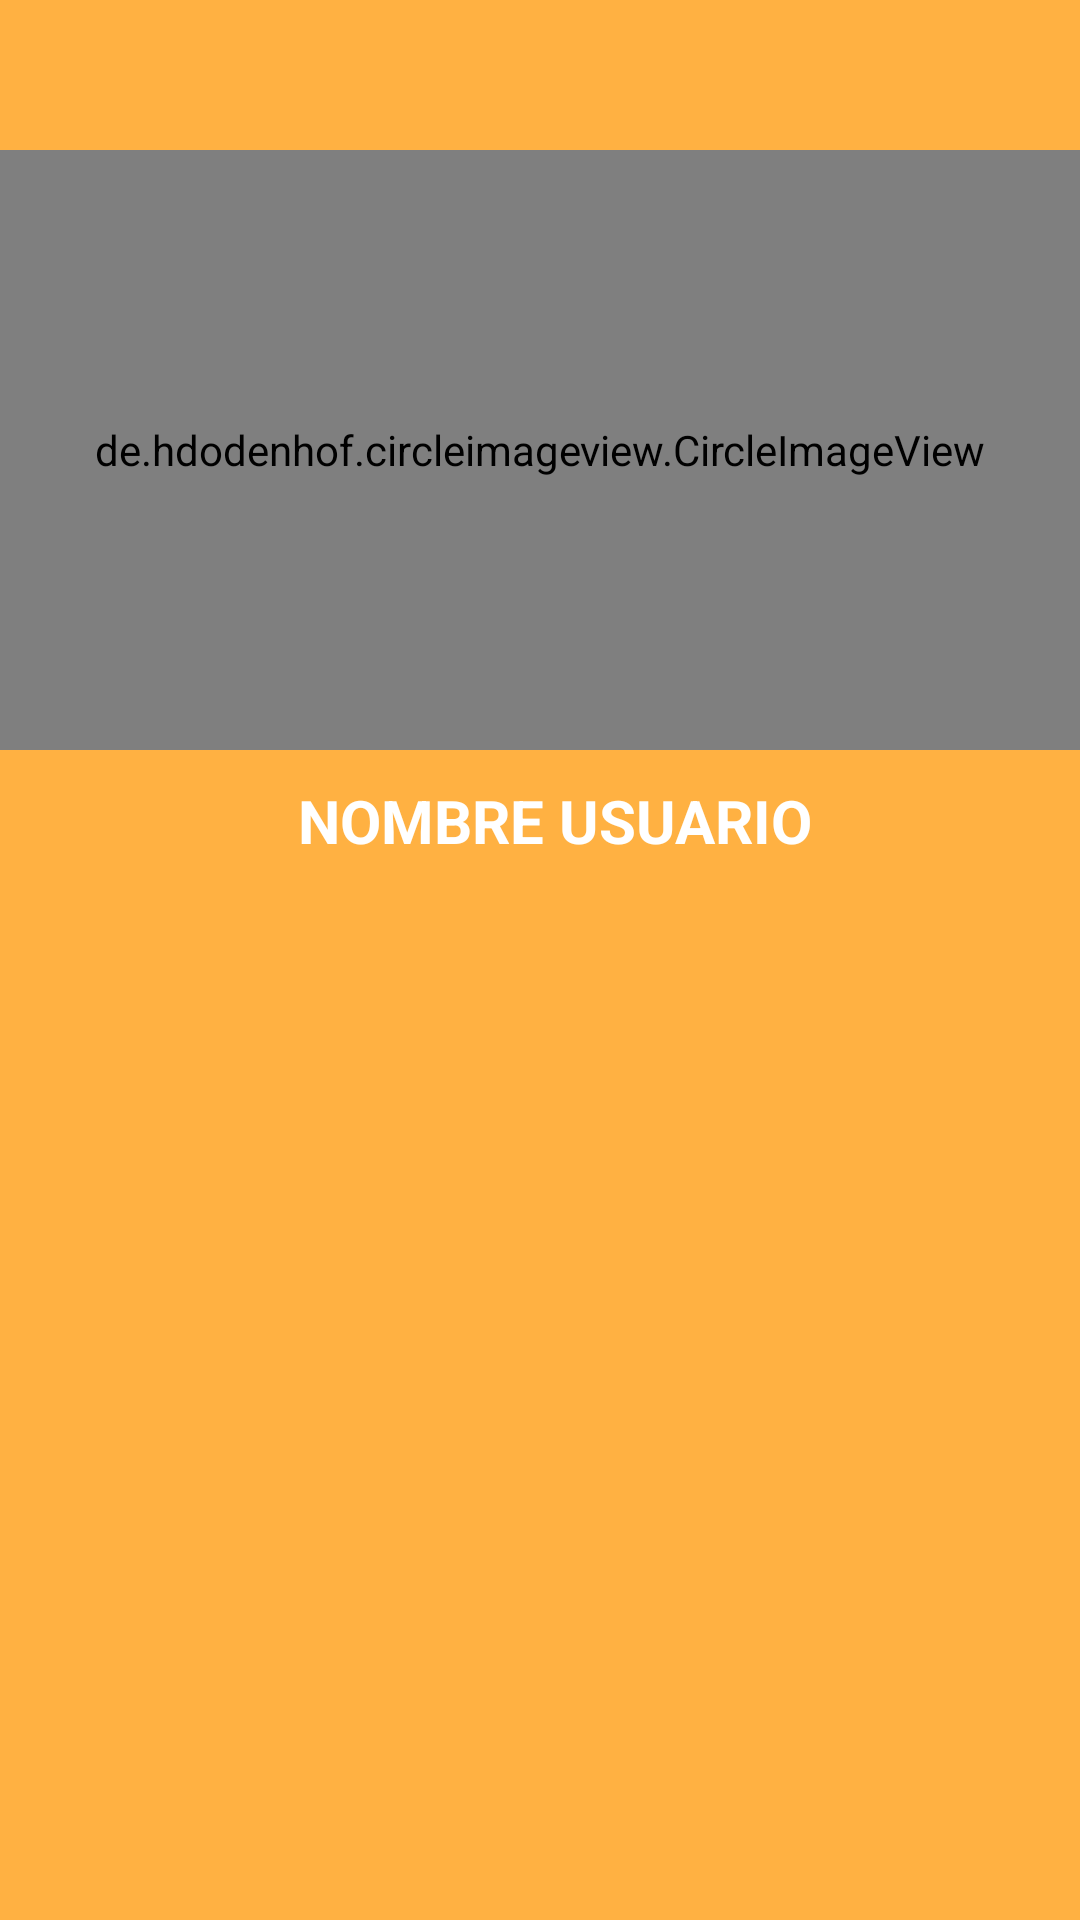

Write the Android layout XML for this screen, with the resource values it uses.
<!-- AndroidManifest.xml: application theme Theme.Shrine -->
<!-- res/layout/header_navview.xml -->
<?xml version="1.0" encoding="utf-8"?>
<FrameLayout
    xmlns:android="http://schemas.android.com/apk/res/android"
    android:layout_width="match_parent"
    android:layout_height="match_parent"
    android:background="@color/colorAccent">

    <LinearLayout
        android:orientation="vertical"
        android:layout_width="match_parent"
        android:layout_marginBottom="20dp"
        android:layout_height="wrap_content">

        <de.hdodenhof.circleimageview.CircleImageView
            xmlns:app="http://schemas.android.com/apk/res-auto"
            android:id="@+id/sidebar_profile_image"
            android:layout_marginTop="50dp"
            android:layout_width="match_parent"
            android:layout_height="200dp"
            android:src="@mipmap/ic_como_en_casa"
            android:scaleType="centerCrop"
            />
        <TextView
            android:layout_marginTop="10dp"
            android:layout_width="match_parent"
            android:layout_height="wrap_content"
            android:gravity="center"
            android:orientation="horizontal"
            android:text="NOMBRE USUARIO"
            android:id="@+id/sidebar_username"
            android:textSize="20dp"
            android:textAppearance="@style/Theme.Shrine"
            android:textColor="#FFFFFF"
            android:textStyle="bold"
            android:layout_gravity="bottom"
            android:layout_marginBottom="10dp"
            android:layout_marginLeft="10dp" />
    </LinearLayout>
</FrameLayout>
<!-- resources referenced by this layout -->
<resources>
  <color name="colorAccent">#ffb142</color>
  <!-- mipmap ic_como_en_casa: png bitmap (mipmap-hdpi, 3224 bytes) -->
  <style name="Theme.Shrine" parent="Theme.MaterialComponents.Light.NoActionBar">
          
          <item name="colorPrimary">@color/colorPrimary</item>
          <item name="colorPrimaryDark">@color/colorPrimaryDark</item>
          <item name="colorAccent">@color/colorAccent</item>
      </style>
  <color name="colorPrimary">#E0E0E0</color>
  <color name="colorPrimaryDark">#DADCE0</color>
</resources>
